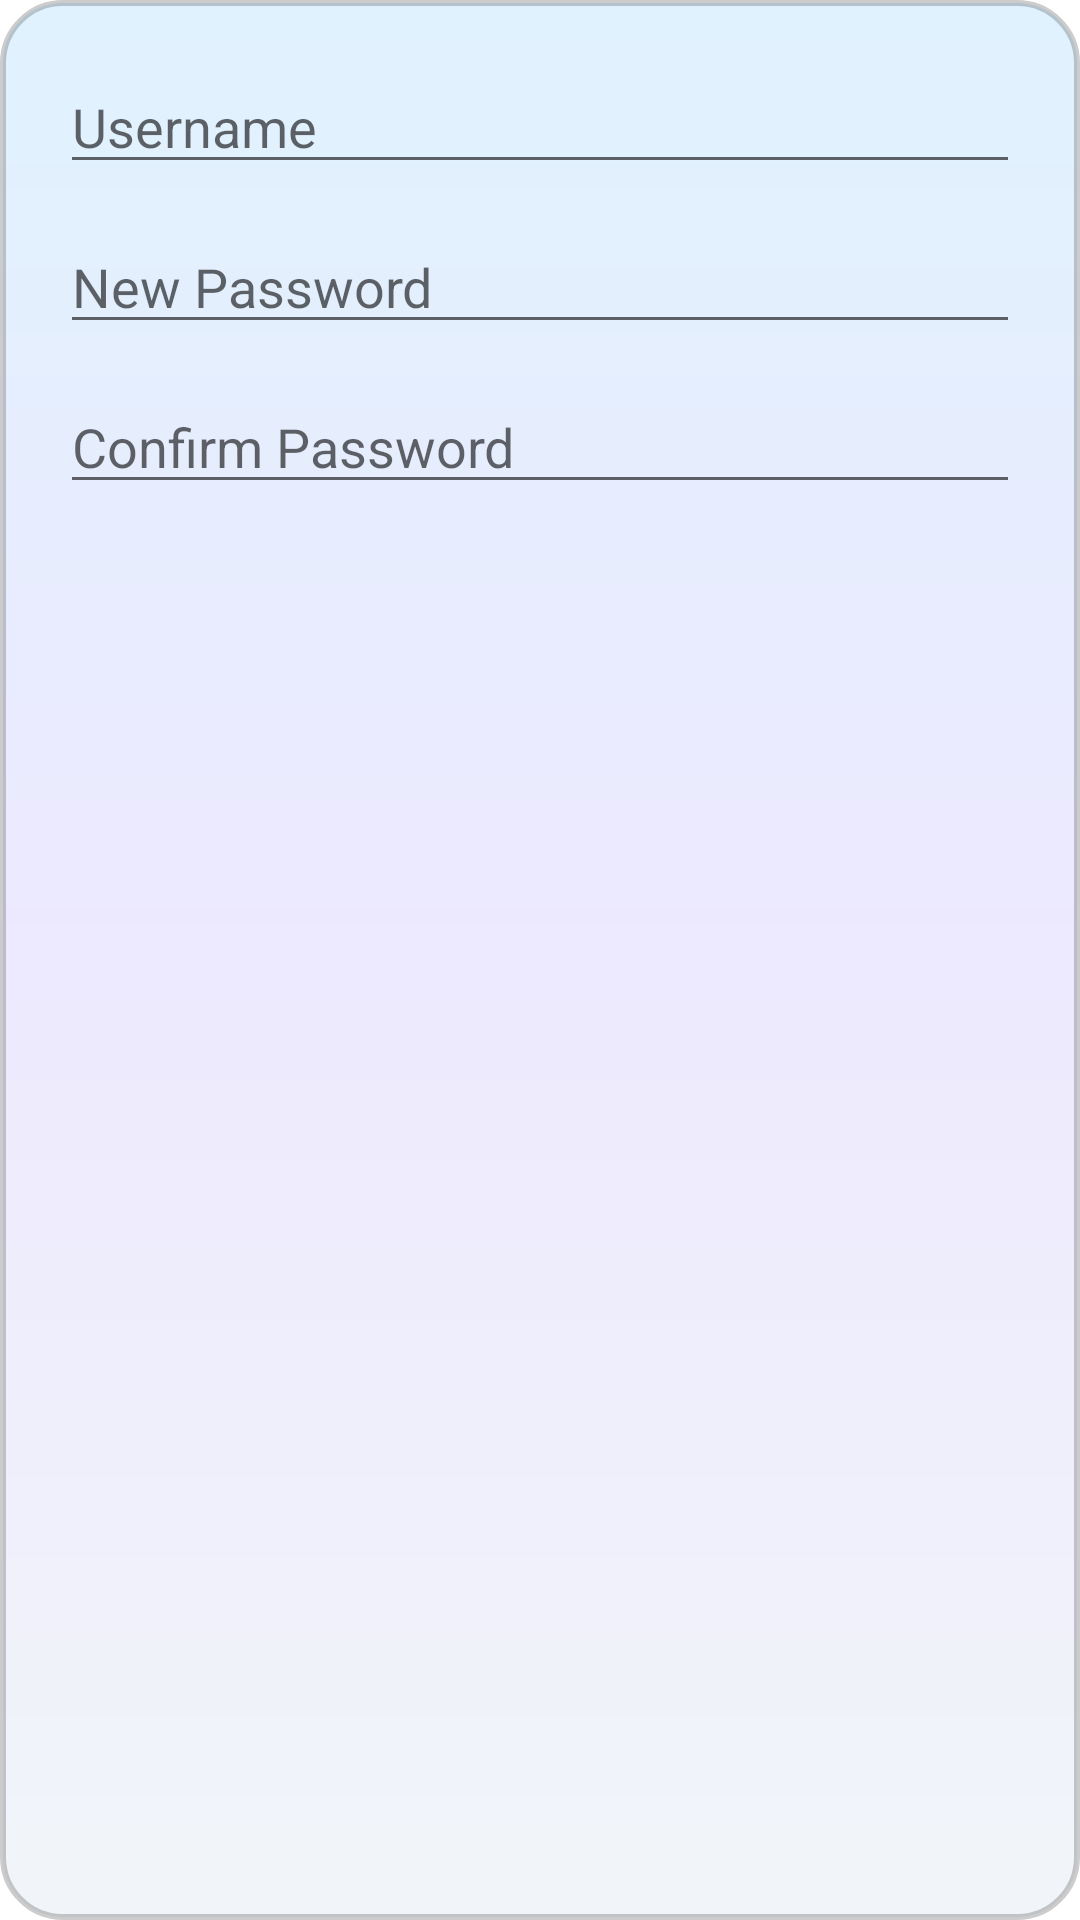

Android layout source for this screen:
<!-- AndroidManifest.xml: application theme Theme.MyApplication -->
<!-- res/layout/dialog_forgot_password.xml -->
<?xml version="1.0" encoding="utf-8"?>
<LinearLayout xmlns:android="http://schemas.android.com/apk/res/android"
    android:layout_width="match_parent"
    android:layout_height="wrap_content"
    android:orientation="vertical"
    android:background="@drawable/rounded"
    android:padding="20dp">

    <EditText
        android:id="@+id/etForgotUsername"
        android:layout_width="match_parent"
        android:layout_height="wrap_content"
        android:hint="Username" />

    <EditText
        android:id="@+id/etNewPassword"
        android:layout_width="match_parent"
        android:layout_height="wrap_content"
        android:hint="New Password"
        android:inputType="textPassword"
        android:layout_marginTop="12dp" />

    <EditText
        android:id="@+id/etConfirmPassword"
        android:layout_width="match_parent"
        android:layout_height="wrap_content"
        android:hint="Confirm Password"
        android:inputType="textPassword"
        android:layout_marginTop="12dp" />

</LinearLayout>
<!-- resources referenced by this layout -->
<resources>
  <!-- drawable rounded (drawable) -->
  <shape xmlns:android="http://schemas.android.com/apk/res/android">
  
      
      <gradient
          android:startColor="#E0F2FE"
          android:centerColor="#EDE9FE"
          android:endColor="#F1F5F9"
          android:angle="270"/>
  
      
      <corners
          android:topLeftRadius="20dp"
          android:topRightRadius="20dp"
          android:bottomLeftRadius="20dp"
          android:bottomRightRadius="20dp"/>
  
  
  
  
      <stroke
          android:width="2dp"
          android:color="#33000000"/>
  
  
  
  
  </shape>
  <style name="Theme.MyApplication" parent="Theme.MaterialComponents.DayNight.NoActionBar">
  
  
  
  
          <item name="android:windowBackground">@color/screen_bg</item>
          <item name="android:navigationBarColor">@color/screen_bg</item>
          <item name="android:statusBarColor">@color/screen_bg</item>
  
  
  
  
          <item name="colorSecondary">#03DAC5</item>
          <item name="colorOnSecondary">#000000</item>
  
  
  
      </style>
  <color name="screen_bg">#FFFFFF</color>
</resources>
